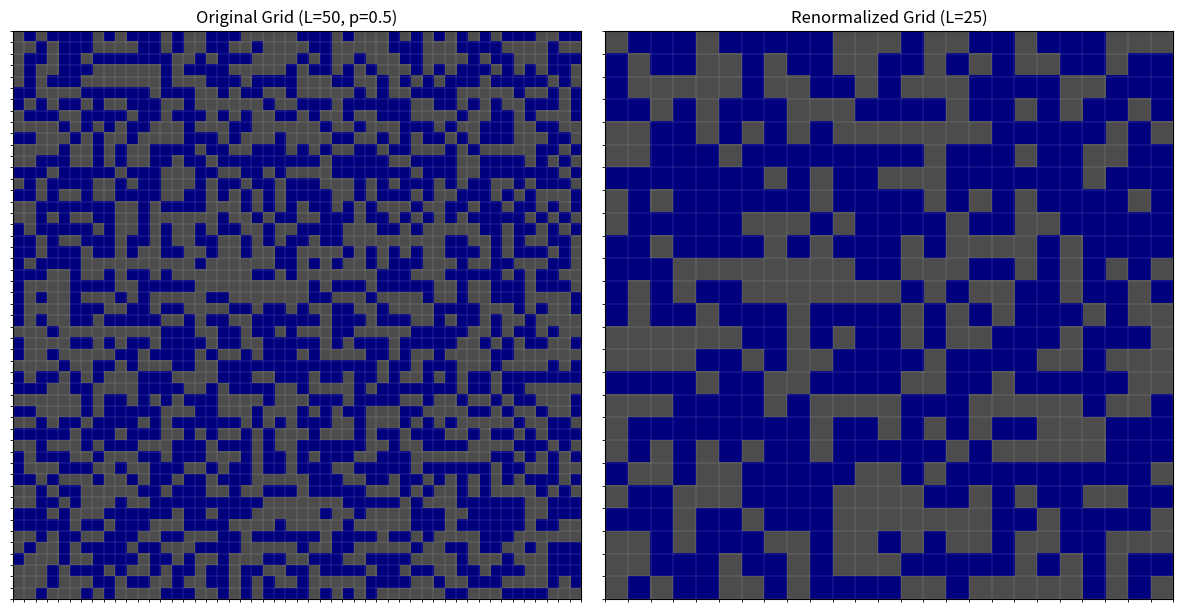

This figure's Python source:
import numpy as np
import matplotlib.pyplot as plt

L = 50
p = 0.5

grid = np.zeros((L, L))


def turn_on(grid, p):
    """Open sites with probability p"""
    random_values = np.random.random((L, L))
    grid = np.where(random_values < p, 1, 0)
    return grid


def renormalize(grid):
    """
    Renormalize the grid by applying the rule:
    - If there's a path connecting top to bottom in a 2x2 block, the resulting cell is filled (1)
    - Otherwise, the resulting cell is empty (0)
    """
    L_old = grid.shape[0]
    L_new = L_old // 2
    new_grid = np.zeros((L_new, L_new))

    for i in range(L_new):
        for j in range(L_new):
            block = grid[2 * i : 2 * i + 2, 2 * j : 2 * j + 2]

            top_filled = np.any(block[0, :])
            bottom_filled = np.any(block[1, :])
            col0_filled = block[0, 0] and block[1, 0]
            col1_filled = block[0, 1] and block[1, 1]

            if (top_filled and bottom_filled) or col0_filled or col1_filled:
                new_grid[i, j] = 1

    return new_grid


grid_on = turn_on(grid, p)
renormalized_grid = renormalize(grid_on)

plt.figure(figsize=(12, 6))
plt.subplot(1, 2, 1)
colors_with_alpha = [(0.3, 0.3, 0.3, 1.0), (0, 0, 0.5, 1.0)]
cmap = plt.matplotlib.colors.ListedColormap(colors_with_alpha)
plt.imshow(grid_on, cmap=cmap, vmin=0, vmax=1)
plt.clim(-0.5, 1.5)
plt.grid(False)
ax = plt.gca()
ax.set_xticks(np.arange(-0.5, L, 1), minor=True)
ax.set_yticks(np.arange(-0.5, L, 1), minor=True)
ax.grid(which="minor", color="white", linestyle="-", linewidth=0.1)
plt.xticks([])
plt.yticks([])
plt.title(f"Original Grid (L={L}, p={p})")

plt.subplot(1, 2, 2)
plt.imshow(renormalized_grid, cmap=cmap, vmin=0, vmax=1)
plt.clim(-0.5, 1.5)
plt.grid(False)
ax = plt.gca()
ax.set_xticks(np.arange(-0.5, L // 2, 1), minor=True)
ax.set_yticks(np.arange(-0.5, L // 2, 1), minor=True)
ax.grid(which="minor", color="white", linestyle="-", linewidth=0.1)
plt.xticks([])
plt.yticks([])
plt.title(f"Renormalized Grid (L={L//2})")

plt.tight_layout()
plt.show()
